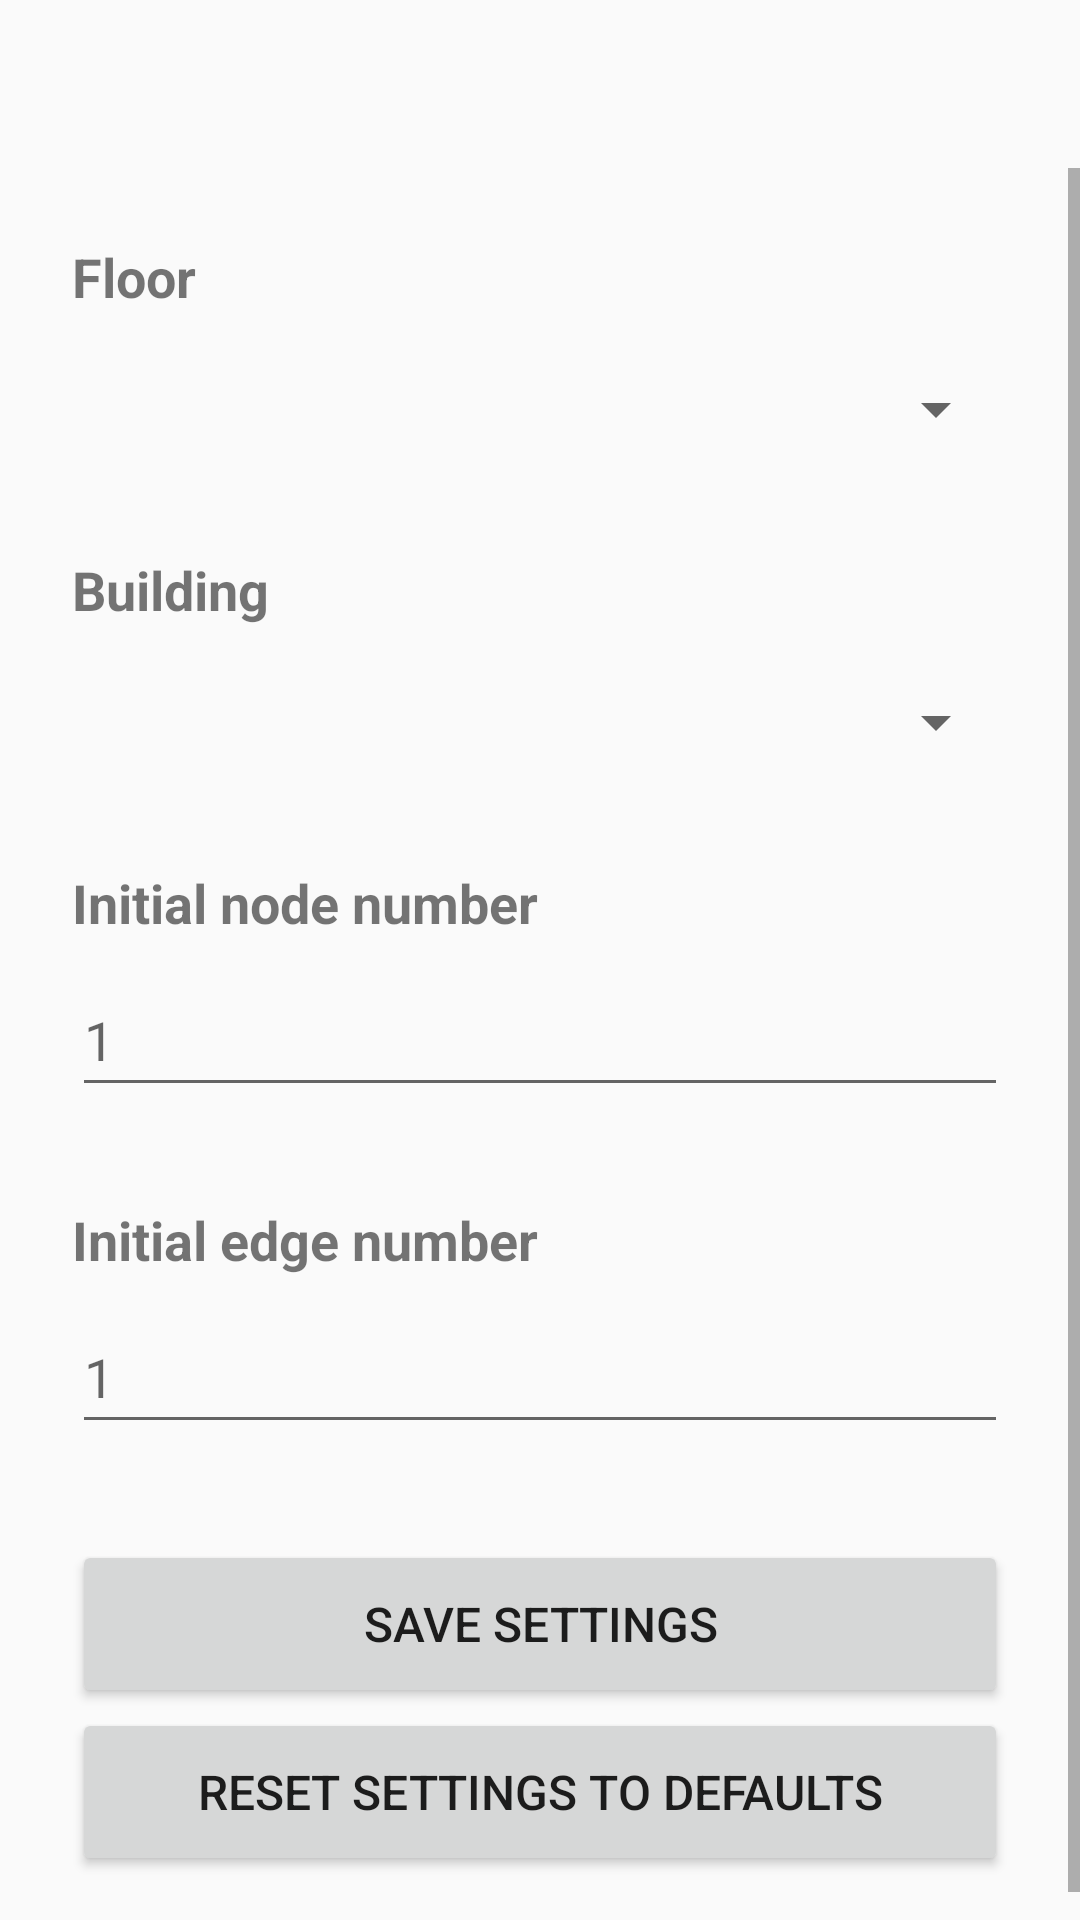

Write the Android layout XML for this screen, with the resource values it uses.
<!-- AndroidManifest.xml: application theme Theme.GPSLogger -->
<!-- res/layout/activity_settings.xml -->
<?xml version="1.0" encoding="utf-8"?>
<LinearLayout xmlns:android="http://schemas.android.com/apk/res/android"
    android:layout_width="match_parent"
    android:layout_height="match_parent"
    android:orientation="vertical"
    android:fitsSystemWindows="true"
    android:paddingTop="?attr/actionBarSize">

    <ScrollView
        android:layout_width="match_parent"
        android:layout_height="match_parent"
        android:fillViewport="true">

        <LinearLayout
            android:layout_width="match_parent"
            android:layout_height="wrap_content"
            android:orientation="vertical"
            android:padding="24dp">

            
            <TextView
                android:layout_width="wrap_content"
                android:layout_height="wrap_content"
                android:text="Floor"
                android:textSize="18sp"
                android:textStyle="bold"
                android:layout_marginBottom="8dp" />

            <Spinner
                android:id="@+id/spinnerFloor"
                android:layout_width="match_parent"
                android:layout_height="48dp"
                android:layout_marginBottom="24dp" />

            
            <TextView
                android:layout_width="wrap_content"
                android:layout_height="wrap_content"
                android:text="Building"
                android:textSize="18sp"
                android:textStyle="bold"
                android:layout_marginBottom="8dp" />

            <Spinner
                android:id="@+id/spinnerBuilding"
                android:layout_width="match_parent"
                android:layout_height="48dp"
                android:layout_marginBottom="24dp" />

            
            <TextView
                android:layout_width="wrap_content"
                android:layout_height="wrap_content"
                android:text="Initial node number"
                android:textSize="18sp"
                android:textStyle="bold"
                android:layout_marginBottom="8dp" />

            <EditText
                android:id="@+id/editInitialNode"
                android:layout_width="match_parent"
                android:layout_height="48dp"
                android:inputType="number"
                android:hint="1"
                android:layout_marginBottom="32dp" />

            <TextView
                android:layout_width="wrap_content"
                android:layout_height="wrap_content"
                android:text="Initial edge number"
                android:textSize="18sp"
                android:textStyle="bold"
                android:layout_marginBottom="8dp" />

            <EditText
                android:id="@+id/editInitialEdge"
                android:layout_width="match_parent"
                android:layout_height="48dp"
                android:inputType="number"
                android:hint="1"
                android:layout_marginBottom="32dp" />

            <Button
                android:id="@+id/btnSaveSettings"
                android:layout_width="match_parent"
                android:layout_height="56dp"
                android:text="Save Settings"
                android:textSize="16sp" />

            <Button
                android:id="@+id/btnResetSettings"
                android:layout_width="match_parent"
                android:layout_height="56dp"
                android:text="Reset Settings to Defaults"
                android:textSize="16sp" />

        </LinearLayout>
    </ScrollView>
</LinearLayout>
<!-- resources referenced by this layout -->
<resources>
  <style name="Theme.GPSLogger" parent="Theme.AppCompat.Light.DarkActionBar">
      </style>
</resources>
